Photos from the image-classification dataset "cherry-leaves" in the GitHub repository c-argus/rare-and-sweet. Its 2 classes are: healthy, powdery mildew.

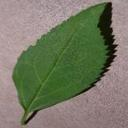
Label: healthy

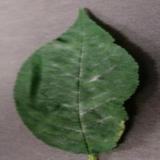
Label: powdery mildew

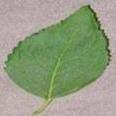
Label: healthy

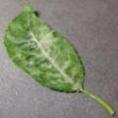
Label: powdery mildew
